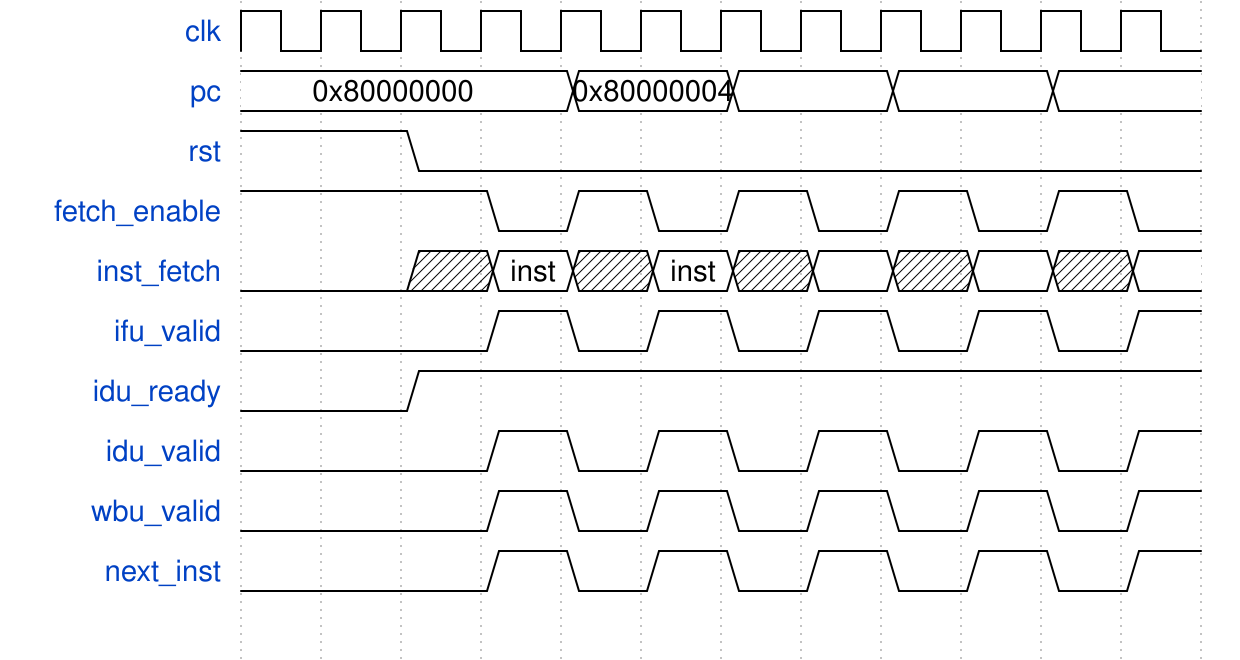

The timing diagram above was drawn with WaveDrom. Write its source.

{ signal: [
  { name: "clk",            wave: "pp.........." },
  { name: "pc",             wave: "2...2.2.2.2.", data: ["0x80000000","0x80000004"] },
  { name: "rst",            wave: "1.0........."},
  { name: "fetch_enable",   wave: "1..010101010"}, 
  { name: "inst_fetch",     wave: "0.x2x2x2x2x2", data: ["inst", "inst"]},
  { name: "ifu_valid",      wave: "0..101010101"},
  { name: "idu_ready",      wave: "0.1........."},
  { name: "idu_valid",      wave: "0..101010101"},
  { name: "wbu_valid",      wave: "0..101010101"}, // next pc
  { name: "next_inst",      wave: "0..101010101"}, // 下一条指令
  {},
]}
